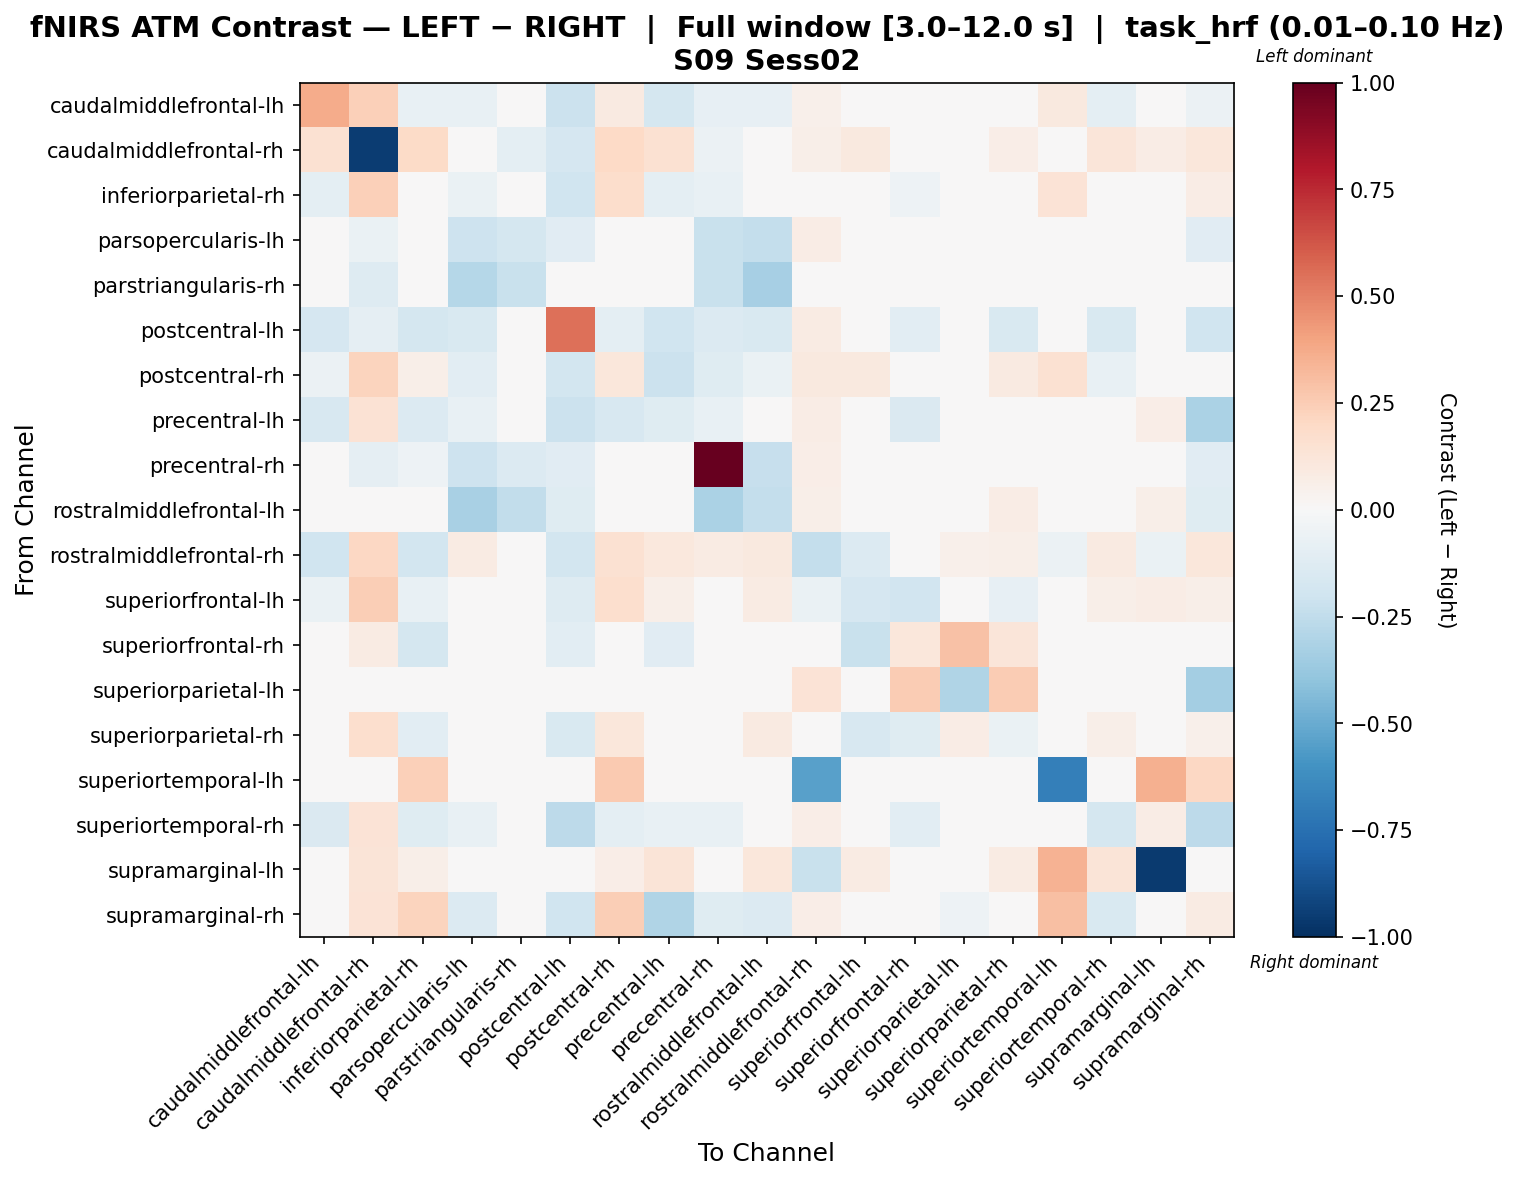

Values plotted in this chart, from the file beside it:
, caudalmiddlefrontal-lh, caudalmiddlefrontal-rh, inferiorparietal-rh, parsopercularis-lh, parstriangularis-rh, postcentral-lh, postcentral-rh, precentral-lh, precentral-rh, rostralmiddlefrontal-lh, rostralmiddlefrontal-rh, superiorfrontal-lh, superiorfrontal-rh, superiorparietal-lh, superiorparietal-rh, superiortemporal-lh, superiortemporal-rh, supramarginal-lh, supramarginal-rh
caudalmiddlefrontal-lh, 0.3719, 0.2392, -0.07562, -0.07478, 0.0, -0.2123, 0.0899, -0.1789, -0.08475, -0.07977, 0.05084, 0.0104, -0.01349, 0.0, 0.01148, 0.09763, -0.0947, 0.0, -0.05702
caudalmiddlefrontal-rh, 0.1488, -0.9482, 0.1883, -0.0414, -0.09901, -0.165, 0.1995, 0.1498, -0.0579, 0.03495, 0.06002, 0.1012, 0.03588, 0.0, 0.06604, 0.01762, 0.1233, 0.07047, 0.1156
inferiorparietal-rh, -0.09606, 0.2411, 0.007097, -0.06371, 0.0, -0.1956, 0.1727, -0.1014, -0.07079, -0.01748, -0.009682, -0.03958, -0.05327, 0.0, 0.009319, 0.1378, -0.03542, 0.03829, 0.0767
parsopercularis-lh, -0.0355, -0.06617, -0.0437, -0.2068, -0.1753, -0.1147, -0.03277, -0.02517, -0.2242, -0.2347, 0.07125, 0.0, 0.0, 0.0, 0.03958, 0.0, -0.008784, 0.0, -0.1147
parstriangularis-rh, 0.0, -0.131, 0.0, -0.2853, -0.2237, 0.0, 0.0, 0.0, -0.2242, -0.3327, 0.0, 0.0, 0.0, 0.0, 0.0, 0.0, 0.0, 0.02533, 0.0
postcentral-lh, -0.1676, -0.08944, -0.178, -0.1521, 0.0, 0.5509, -0.09561, -0.2027, -0.1348, -0.1521, 0.08551, -0.0248, -0.1043, 0.0, -0.152, 0.0, -0.1552, 0.0, -0.1993
postcentral-rh, -0.06098, 0.2188, 0.06056, -0.1094, 0.0, -0.1831, 0.1123, -0.2179, -0.125, -0.06971, 0.09428, 0.09495, 0.006713, 0.0, 0.09132, 0.1496, -0.07726, 0.04745, -0.03281
precentral-lh, -0.1638, 0.1414, -0.1399, -0.07596, 0.0, -0.2151, -0.1612, -0.1233, -0.0776, 0.004016, 0.07214, -0.02573, -0.1439, 0.0, -0.02276, 0.0, 0.003738, 0.06926, -0.3129
precentral-rh, -0.04421, -0.09113, -0.0525, -0.2056, -0.1381, -0.1133, -0.04145, -0.04548, 1.0, -0.2334, 0.06352, 0.0, 0.0, 0.0, 0.03529, 0.0, -0.03166, 0.01412, -0.1161
rostralmiddlefrontal-lh, -0.0385, -0.01881, -0.01372, -0.3209, -0.2444, -0.1183, -0.002714, 0.008394, -0.3173, -0.2409, 0.05591, 0.03812, 0.0, 0.0, 0.0737, 0.0, 0.03019, 0.05591, -0.1183
rostralmiddlefrontal-rh, -0.1972, 0.2108, -0.1816, 0.0808, 0.0, -0.1874, 0.1521, 0.1091, 0.0808, 0.09696, -0.2364, -0.1333, 0.01449, 0.05252, 0.0578, -0.05528, 0.08888, -0.06892, 0.1157
superiorfrontal-lh, -0.06432, 0.2443, -0.07768, 0.0, 0.0, -0.1299, 0.1715, 0.05826, 0.0, 0.08136, -0.06524, -0.165, -0.1949, 0.0, -0.07958, 0.03254, 0.05512, 0.07594, 0.05761
superiorfrontal-rh, -0.03028, 0.0826, -0.1791, 0.0, 0.0, -0.1088, 0.04108, -0.115, 0.0, 0.0, 0.01777, -0.2232, 0.1122, 0.296, 0.1244, 0.0, -0.03108, 0.0, 0.01338
superiorparietal-lh, 0.0, 0.0, 0.0, 0.0, 0.0, 0.0, 0.0, 0.0, 0.0, 0.0, 0.1372, 0.0, 0.2533, -0.3005, 0.2533, 0.0, 0.0, 0.0, -0.3434
superiorparietal-rh, -0.04775, 0.1671, -0.1048, 0.03605, 0.0, -0.1532, 0.1155, 0.01987, 0.03605, 0.08712, -0.03808, -0.1613, -0.1245, 0.0721, -0.06684, 0.009012, 0.05875, 0.04206, 0.05275
superiortemporal-lh, 0.02633, 0.04607, 0.237, 0.0, 0.0, 0.0, 0.2633, 0.0, 0.0, 0.0, -0.5397, 0.04607, 0.0, 0.0, 0.03291, -0.6806, 0.0, 0.3581, 0.2106
superiortemporal-rh, -0.1464, 0.1344, -0.1231, -0.07461, 0.0, -0.2579, -0.1008, -0.07548, -0.07545, 0.01503, 0.06402, -0.04889, -0.1065, 0.0, -0.02008, 0.0, -0.1748, 0.07683, -0.2579
supramarginal-lh, 0.0, 0.1278, 0.05858, 0.0, 0.0213, 0.0, 0.06923, 0.1278, 0.0213, 0.1172, -0.2253, 0.08521, 0.0, 0.0, 0.07988, 0.3455, 0.1278, -0.9563, 0.0
supramarginal-rh, -0.01355, 0.1349, 0.226, -0.1336, 0.0, -0.1991, 0.2446, -0.2976, -0.1244, -0.1366, 0.06743, 0.02443, 0.001414, -0.0516, 0.02731, 0.3041, -0.1539, 0.0, 0.08021
